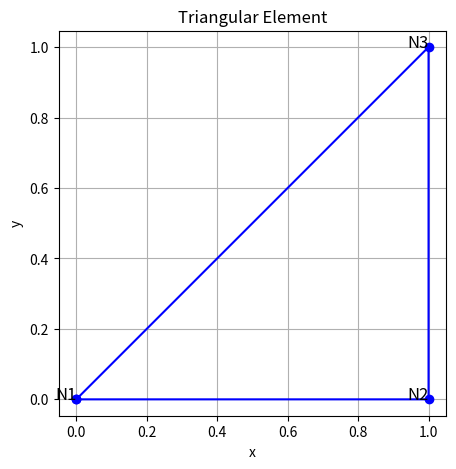

Here is the Python script that generated this plot:
import numpy as np
import matplotlib.pyplot as plt

def cst(xy, properties, ue=None):
    E_mod = properties['E']
    rho = properties['rho']
    t = 1  # Thickness of the element (assumed constant for simplicity)

    def mobilus_coordinates(xy, point):
        A = np.array([point[0], point[1], 1])
        B = np.array([[xy[0][0], xy[1][0], xy[2][0]],
                      [xy[0][1], xy[1][1], xy[2][1]],
                      [1, 1, 1]])
        x = np.linalg.solve(B, A)
        return x

    def element_area(xy):
        A = np.array([[1, xy[0][0], xy[0][1]],
                      [1, xy[1][0], xy[1][1]],
                      [1, xy[2][0], xy[2][1]]])
        return 0.5 * np.abs(np.linalg.det(A))

    chi = mobilus_coordinates(xy, [0, 0])
    area = element_area(xy)

    B = np.array([
        [chi[0], 0,       chi[1], 0,       chi[2], 0      ],
        [0,       chi[0], 0,       chi[1], 0,       chi[2]],
        [chi[0], chi[0],  chi[1], chi[1],  chi[2], chi[2]]
    ])

    E = np.array([
        [E_mod, 0,     0    ],
        [0,     E_mod, 0    ],
        [0,     0,     E_mod]
    ])

    ke = (B.T @ E @ B) * area * t

    if ue is not None:
        ue = np.array(ue).flatten()
        ue = np.tile(ue, 3)  # Expand to 6 components if only 2 are given
        fe = (area * t / 3) * ue.reshape((6, 1))

        epsilon = B @ ue
  
        sigma = E @ epsilon
    else:
        fe = None

    return ke, fe






def plot_element(xy, title="Triangular Element"):
    xy = np.array(xy + [xy[0]])  # Cierra el triángulo
    plt.figure(figsize=(5,5))
    plt.plot(xy[:,0], xy[:,1], 'bo-')
    for i, (x, y) in enumerate(xy[:-1]):
        plt.text(x, y, f'N{i+1}', fontsize=12, ha='right')
    plt.title(title)
    plt.xlabel('x')
    plt.ylabel('y')
    plt.axis('equal')
    plt.grid(True)
    plt.show()

# Example usage
if __name__ == "__main__":
    properties = {
        'E': 210e9,
        'rho': 7850
    }

    xy = [[0, 0], [1, 0], [1, 1]]
    ue = [1, 0]  # Optional: displacement

    ke, fe = cst(xy, properties, ue)

    print("Stiffness matrix ke:\n", ke)
    if fe is not None:
        print("Equivalent nodal force vector fe:\n", fe)

    plot_element(xy)
